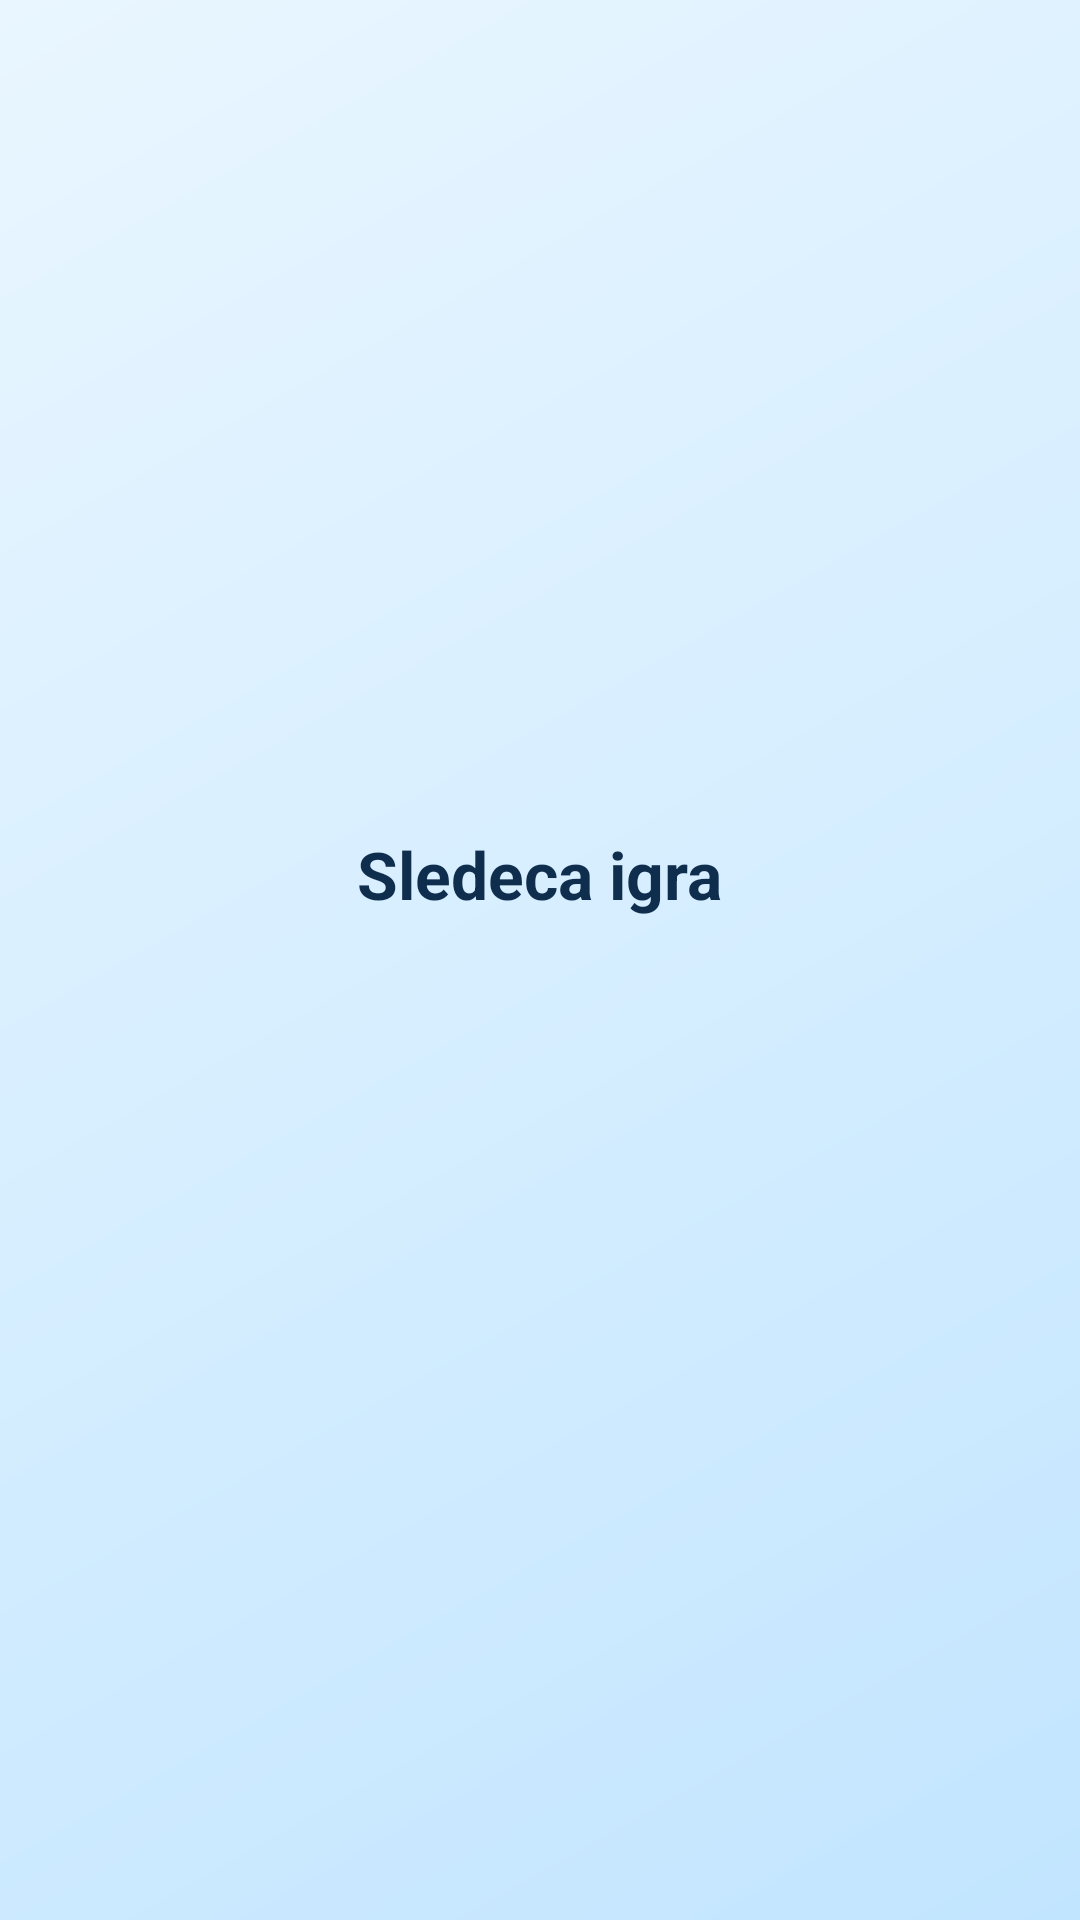

Here is an Android app screen rendered from its layout file. Give the layout XML and the strings, colors and styles it references.
<!-- AndroidManifest.xml: application theme Theme.Slagalica -->
<!-- res/layout/activity_unsupported_game_splash.xml -->
<?xml version="1.0" encoding="utf-8"?>
<FrameLayout xmlns:android="http://schemas.android.com/apk/res/android"
    android:layout_width="match_parent"
    android:layout_height="match_parent"
    android:background="@drawable/bg_slagalica_blue"
    android:padding="24dp">

    <LinearLayout
        android:layout_width="match_parent"
        android:layout_height="match_parent"
        android:gravity="center"
        android:orientation="vertical">

        <TextView
            android:id="@+id/tvUnsupportedGameLabel"
            android:layout_width="wrap_content"
            android:layout_height="wrap_content"
            android:text="Sledeca igra"
            android:textColor="@color/app_on_surface"
            android:textSize="22sp"
            android:textStyle="bold" />

        <TextView
            android:id="@+id/tvUnsupportedGameTitle"
            android:layout_width="wrap_content"
            android:layout_height="wrap_content"
            android:layout_marginTop="12dp"
            android:textColor="@color/app_primary_blue"
            android:textSize="34sp"
            android:textStyle="bold" />
    </LinearLayout>

</FrameLayout>
<!-- resources referenced by this layout -->
<resources>
  <color name="app_on_surface">#0F2D4D</color>
  <color name="app_primary_blue">#1F5FAF</color>
  <!-- drawable bg_slagalica_blue (drawable) -->
  <?xml version="1.0" encoding="utf-8"?>
  <shape xmlns:android="http://schemas.android.com/apk/res/android" android:shape="rectangle">
      <gradient
          android:startColor="#E9F6FF"
          android:centerColor="#D6EEFF"
          android:endColor="#C2E5FF"
          android:angle="315"/>
  </shape>
  <style name="Theme.Slagalica" parent="Base.Theme.Slagalica" />
  <style name="Base.Theme.Slagalica" parent="Theme.Material3.DayNight.NoActionBar">
          
          
      </style>
</resources>
